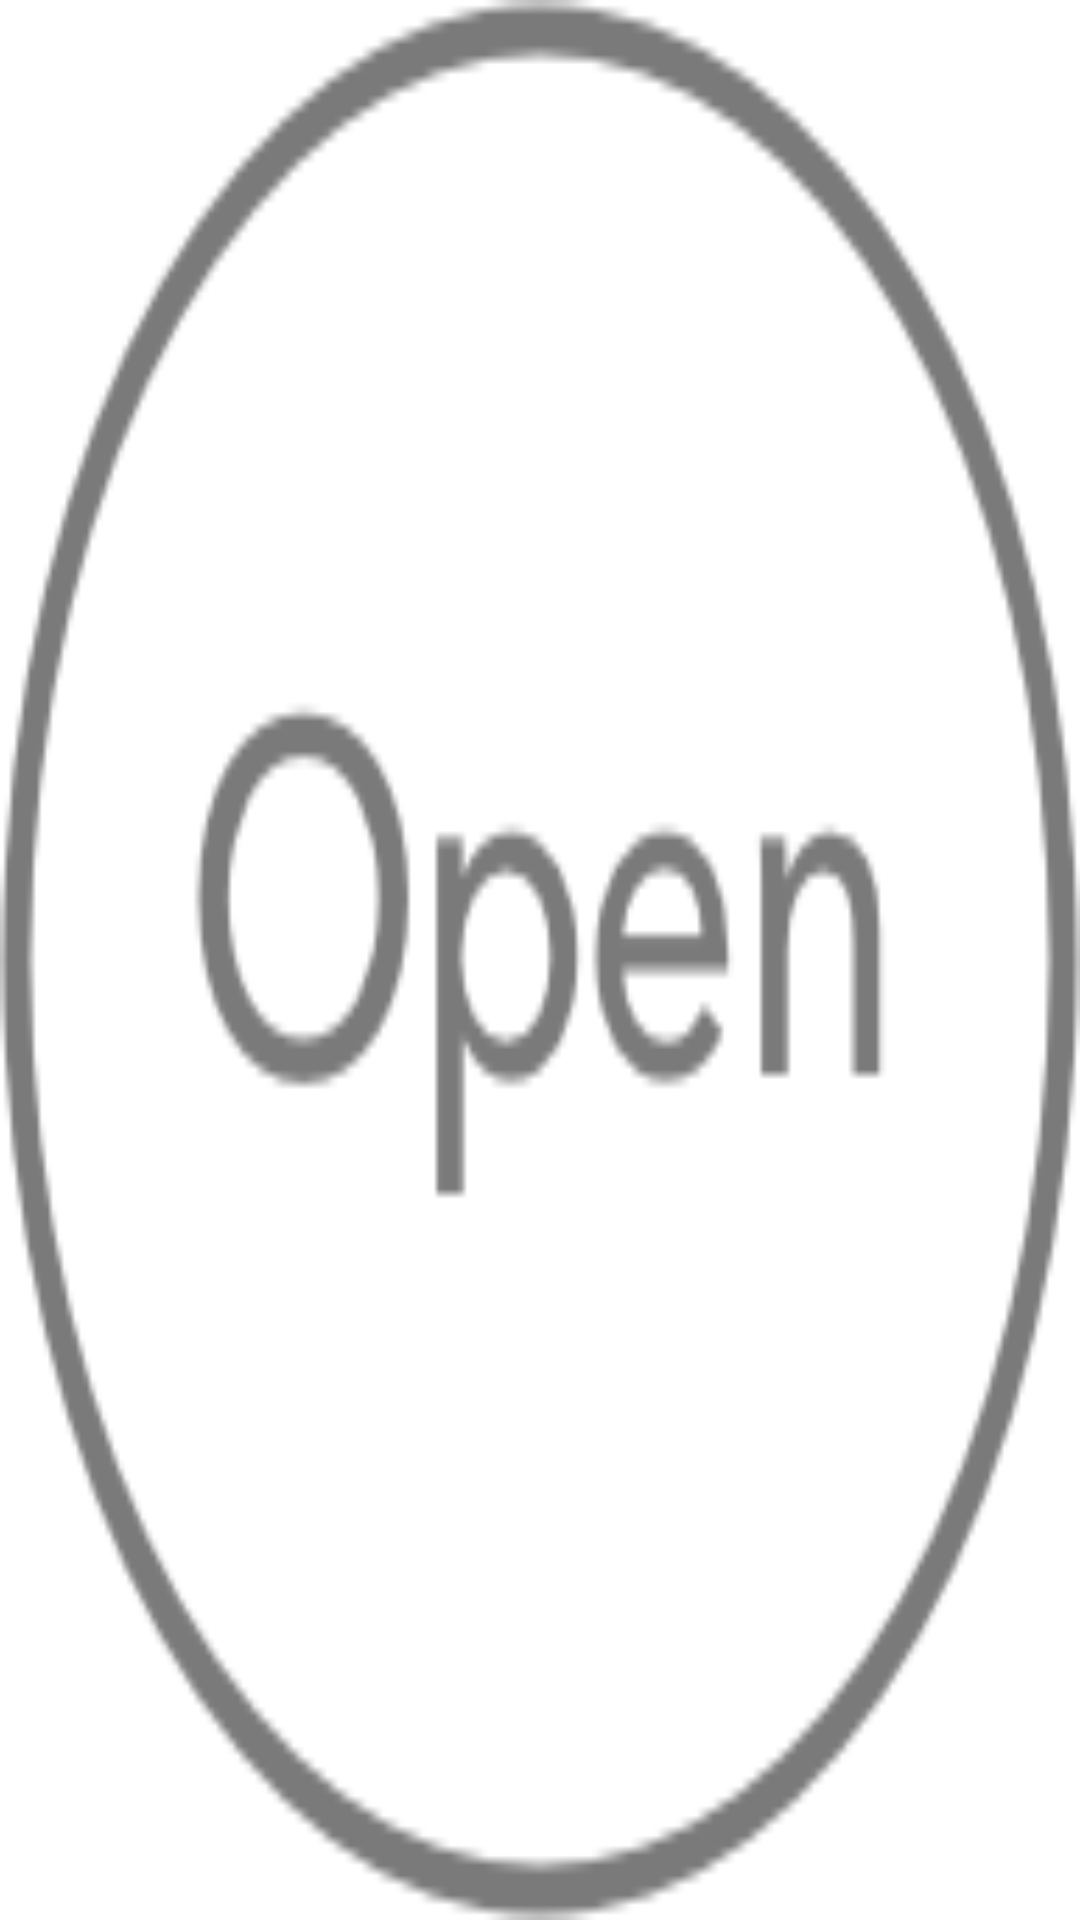

The Android layout XML behind this screen, and the referenced resources:
<!-- AndroidManifest.xml: application theme AppTheme -->
<!-- res/layout/switch_ctoggle_template.xml -->
<?xml version="1.0" encoding="utf-8"?>
<ToggleButton xmlns:android="http://schemas.android.com/apk/res/android"
    android:layout_width="55dp"
    android:layout_height="55dp"
    android:layout_alignParentEnd="true"
    android:layout_alignParentRight="true"
    android:layout_centerVertical="true"
    android:layout_margin="3dp"
    android:background="@drawable/toggle_curtain"
    android:textOff=""
    android:textOn="" />
<!-- resources referenced by this layout -->
<resources>
  <!-- drawable toggle_curtain (drawable) -->
  <?xml version="1.0" encoding="utf-8"?>
  <selector xmlns:android="http://schemas.android.com/apk/res/android">
      
      <item android:drawable="@drawable/btn_curtain_close"
            android:state_checked="true" />
      
      <item android:drawable="@drawable/btn_curtain_open"
          android:state_checked="false"/>
  
   </selector>
  <style name="AppTheme" parent="@android:style/Theme.Light.NoTitleBar">
          
      </style>
  <!-- drawable btn_curtain_close: png bitmap (drawable, 10872 bytes) -->
  <!-- drawable btn_curtain_open: png bitmap (drawable, 10835 bytes) -->
</resources>
